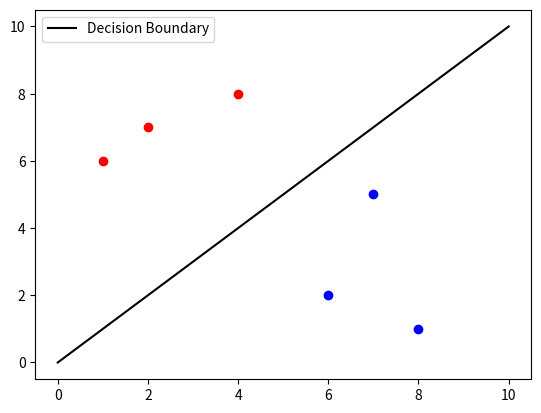

This chart was generated by the following Python code:
# Write a program to implement classification of linearly separable data with a Perceptron

import numpy as np
import matplotlib.pyplot as plt

def perceptron(X, y, learning_rate=0.1, epochs=10):
    weights = np.zeros(X.shape[1])
    bias = 0

    for _ in range(epochs):
        for i, x in enumerate(X):
            activation = np.dot(x, weights) + bias
            if activation * y[i] <= 0:
                weights += learning_rate * y[i] * x
                bias += learning_rate * y[i]
    return weights, bias

# Example data (linearly separable)
X = np.array([[2, 7], [8, 1], [7, 5], [6, 2], [4, 8], [1, 6]])
y = np.array([1, -1, -1, -1, 1, 1])  # Labels (1 or -1)

weights, bias = perceptron(X, y)

# Plotting
for i in range(len(X)):
    plt.scatter(X[i][0], X[i][1], color='red' if y[i] == 1 else 'blue')

# Decision boundary
x_values = np.linspace(0, 10, 100)
y_values = -(weights[0] * x_values + bias) / weights[1]
plt.plot(x_values, y_values, label='Decision Boundary', color='black')
plt.legend()
plt.show()
